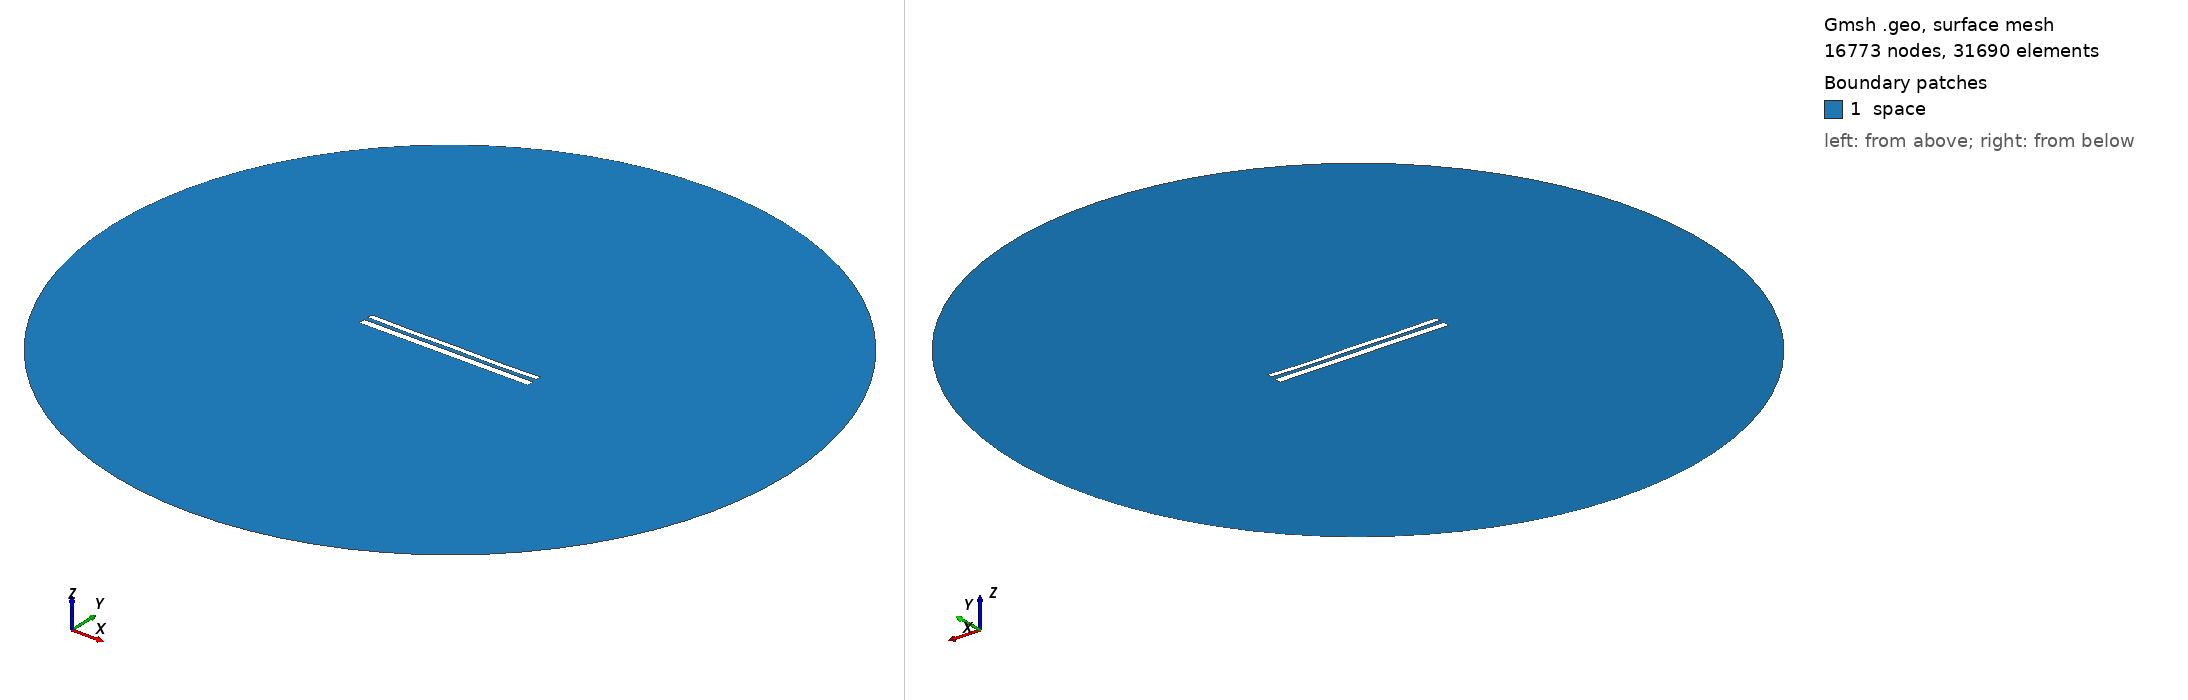

Gmsh geometry script, surface-meshed: 16773 nodes, 31690 surface elements. Boundary patches (legend numbers): 1 space. Left view from above one corner, right view from below the opposite corner. Legend entries are the model's physical surfaces. The drawing asked Gmsh for element sizes between 1% and 20% of the model's largest extent; the script's own settings can give other sizes.

=== 1543.geo (drawn) ===
//---------------------------------------
// Geometry kernel
//---------------------------------------

SetFactory("OpenCASCADE");



//---------------------------------------
// Parameters of the geometry
//---------------------------------------

// Overetch of the upper plate
overetch = 0.375;

// Distance between the plates
distance = 2.5;

// Discretization over the x axis (for the deformation)
nx = 50; 

// Length of the plate
L = 100 - overetch; 

// Number of modes
n = 4; 

// 1st mode coefficient
coeff(1) = -0.15;
beta(1) = 0.596864 * 3.1415926535 / L;

// 2nd mode coefficient
coeff(2) = -0.15;
beta(2) = 1.49418 * 3.1415926535 / L;

// 3rd mode coefficient
coeff(3) = 0.0;
beta(3) = 2.50025 * 3.1415926535 / L;

// 4th mode coefficient
coeff(4) = -0.15;
beta(4) = 3.49999 * 3.1415926535 / L;



//---------------------------------------
// Upper plate (deformed rectangle)
//---------------------------------------

// Coordiantes of the upper plate
xmin = -50;
xmax = 50 - overetch;

// Height of the upper plate
yheight = 4 - 2 * overetch;

// Indexes of the points
UpperID[] = {};
LowerID[] = {};
LeftID[] = {};
RightID[] = {};

// Point index
p = 1;

// Horizontal edges
For i In {1:nx}
    x = xmin + (i-1)*(xmax - xmin)/(nx-1);

    y_bottom = distance / 2 + overetch;
    For j In {1:n}
        C = (Cosh(beta(j)*L) + Cos(beta(j)*L)) / (Sinh(beta(j)*L) + Sin(beta(j)*L));
        y_bottom  = y_bottom + coeff(j) * (Cosh(beta(j)*(x+50)) - Cos(beta(j)*(x+50)) - C * (Sinh(beta(j)*(x+50)) - Sin(beta(j)*(x+50))));
    EndFor

    y_top = y_bottom + yheight;

    Point(p) = {x, y_top, 0, 1.0};
    UpperID[i] = p;
    p = p + 1;

    Point(p) = {x, y_bottom, 0, 1.0};
    LowerID[i] = p;
    p = p + 1;
EndFor

// Create point lists
UpperPts[] = {}; LowerPts[] = {};
For i In {1:nx}
  UpperPts[] += {UpperID[i]};
  LowerPts[] += {LowerID[i]};
EndFor

// Build splines
Spline(1) = {UpperPts[]};
Spline(2) = {LowerPts[]};
Line(3) = {LowerPts[nx-1], UpperPts[nx-1]};
Line(4) = {LowerPts[0], UpperPts[0]};

// Build the plane surface
Curve Loop(1) = {2, 3, -1, -4};
Plane Surface(1) = {1};



//---------------------------------------
// Lower plate (rectangle)
//---------------------------------------

// Vertices
Point(1001) = {-50, -1, 0, 1.0};
Point(1002) = { 50, -1, 0, 1.0};
Point(1003) = { 50,  -5, 0, 1.0};
Point(1004) = {-50,  -5, 0, 1.0};

// Edges
Line(5) = {1001, 1002};
Line(6) = {1002, 1003};
Line(7) = {1003, 1004};
Line(8) = {1004, 1001};

// Plane surface
Line Loop(2) = {5, 6, 7, 8};
Plane Surface(2) = {2}; 



//---------------------------------------
// Outer (fictious) boundary
//---------------------------------------

// Points
Point(1005) = {0, 0, 0};       // Center
Point(1006) = {200, 0, 0};     // Start point
Point(1007) = {0, 200, 0};     // 90 degrees
Point(1008) = {-200, 0, 0};    // 180 degrees
Point(1009) = {0, -200, 0};    // 270 degrees

// Circle arcs (each needs start, center, end)
Circle(9) = {1006, 1005, 1007};
Circle(10) = {1007, 1005, 1008};
Circle(11) = {1008, 1005, 1009};
Circle(12) = {1009, 1005, 1006};

// Plane surface for the entire domain
Curve Loop(3) = {9, 10, 11, 12};
Surface(3) = {3};

// Subtract the plates from the whole domain to obtain the actual domain where we want to solve the equations
BooleanDifference{ Surface{3}; Delete; }{ Surface{1}; Surface{2}; Delete; }




//---------------------------------------
// Transfinite Lines/Curves
//---------------------------------------

// Set the number of points on the boundaries
r = 12;
d = 0.15;

// Plates
Transfinite Curve {1} = 50*r/4 Using Progression 1;
Transfinite Line {2} = 50*r Using Progression 1;
Transfinite Curve {3, 4} = 2*r Using Progression 1+d;
Transfinite Line {5} = 50*r Using Progression 1;
Transfinite Line {7} = 50*r/4 Using Progression 1;
Transfinite Line {6} = 2*r Using Progression 1+d;
Transfinite Line {8} = 2*r Using Progression 1-d;

// Outer boundary
Transfinite Line {9, 10, 11, 12} = 20 Using Progression 1;



//---------------------------------------
// Physical groups
//---------------------------------------                

// Physical curves (boundaries)
Physical Line("force_segment", 10) = {2};
Physical Line("upper_plate", 11) = {1, 3, 4};
Physical Line("lower_plate", 12) = {5, 6, 7, 8};
Physical Line("boundary", 20) = {9, 10, 11, 12};

// Physical Surfaces
Physical Surface("space", 30) = {3};



//---------------------------------------
// 6. Generate the Mesh
//---------------------------------------

// 2D mesh generation
Mesh 2;
